Photos from the image-classification dataset "DatasetEnfermedadesOregano" in the GitHub repository GabrielFMH/DatasetEnfermedadesOregano. Its 7 classes are: alternaria, mosaic, OIDIO, mosca blanca, healthy oregano, roya, trips.

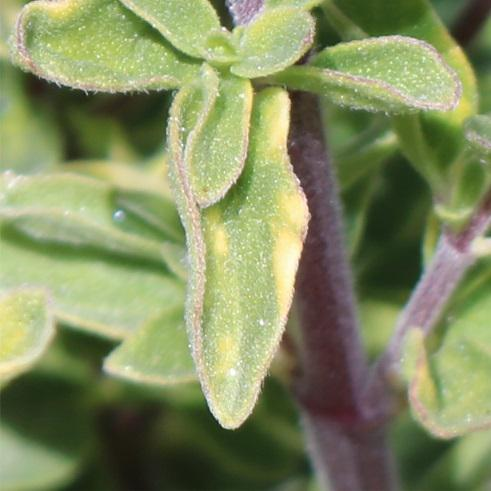
Label: alternaria

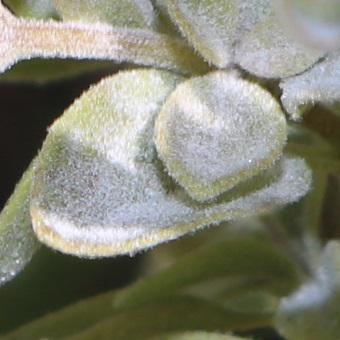
Label: OIDIO

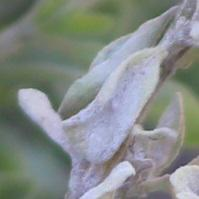
Label: OIDIO

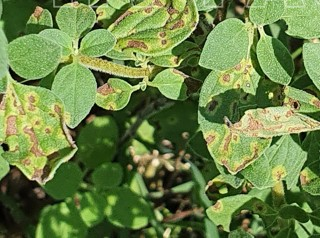
Label: roya

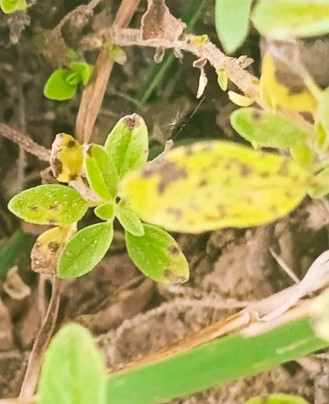
Label: alternaria

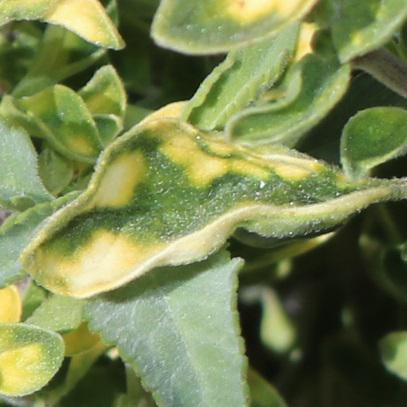
Label: mosaic
